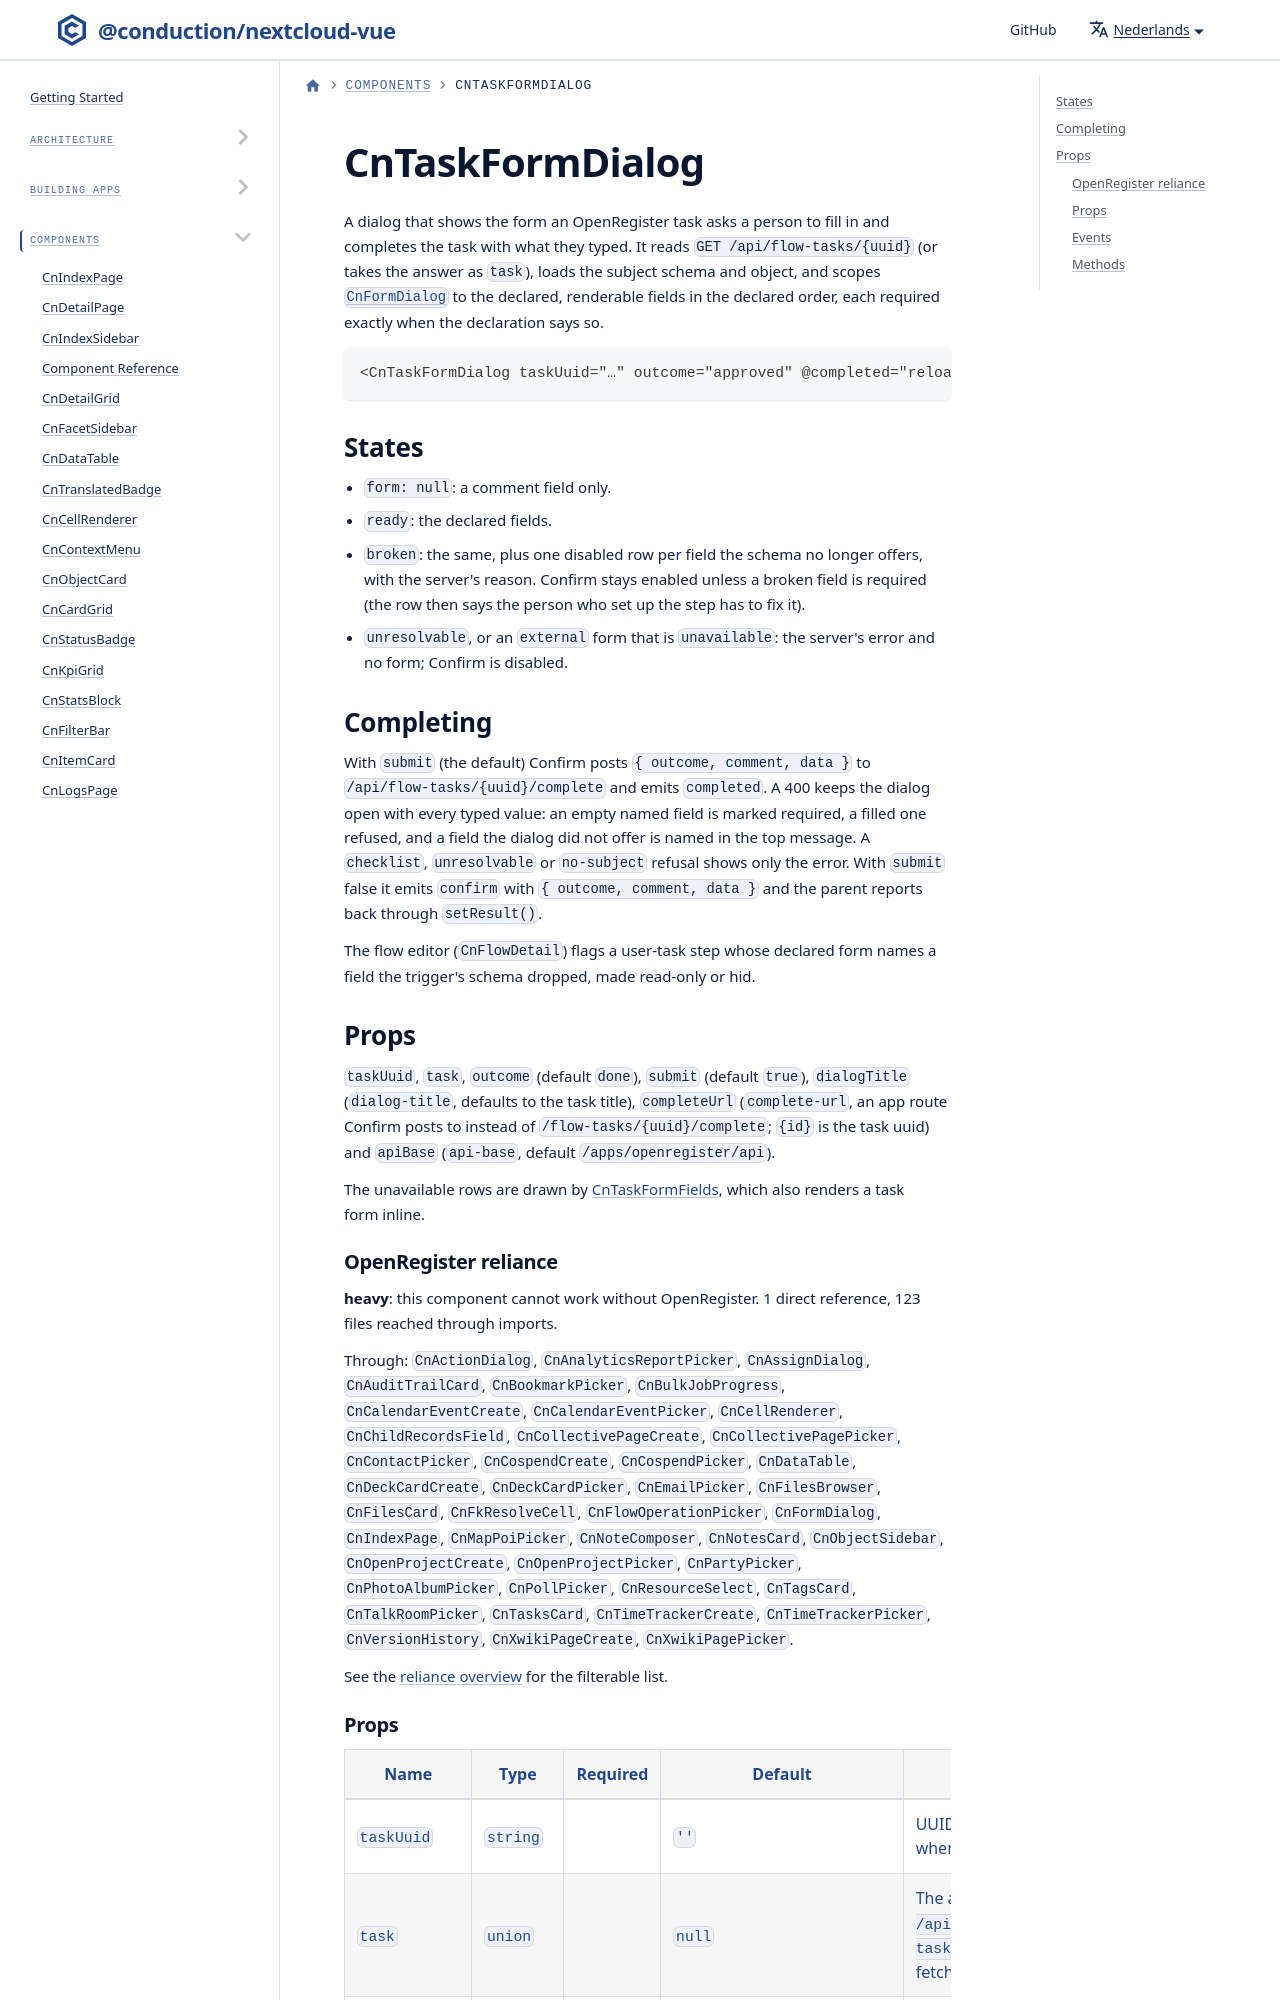

repository: ConductionNL/nextcloud-vue · page: nl/docs/components/cn-task-form-dialog/index.html · generator: docusaurus

import GeneratedRef from './_generated/CnTaskFormDialog.md'

# CnTaskFormDialog

A dialog that shows the form an OpenRegister task asks a person to fill in and completes the task with what they typed. It reads `GET /api/flow-tasks/{uuid}` (or takes the answer as `task`), loads the subject schema and object, and scopes [`CnFormDialog`](./cn-form-dialog.m
